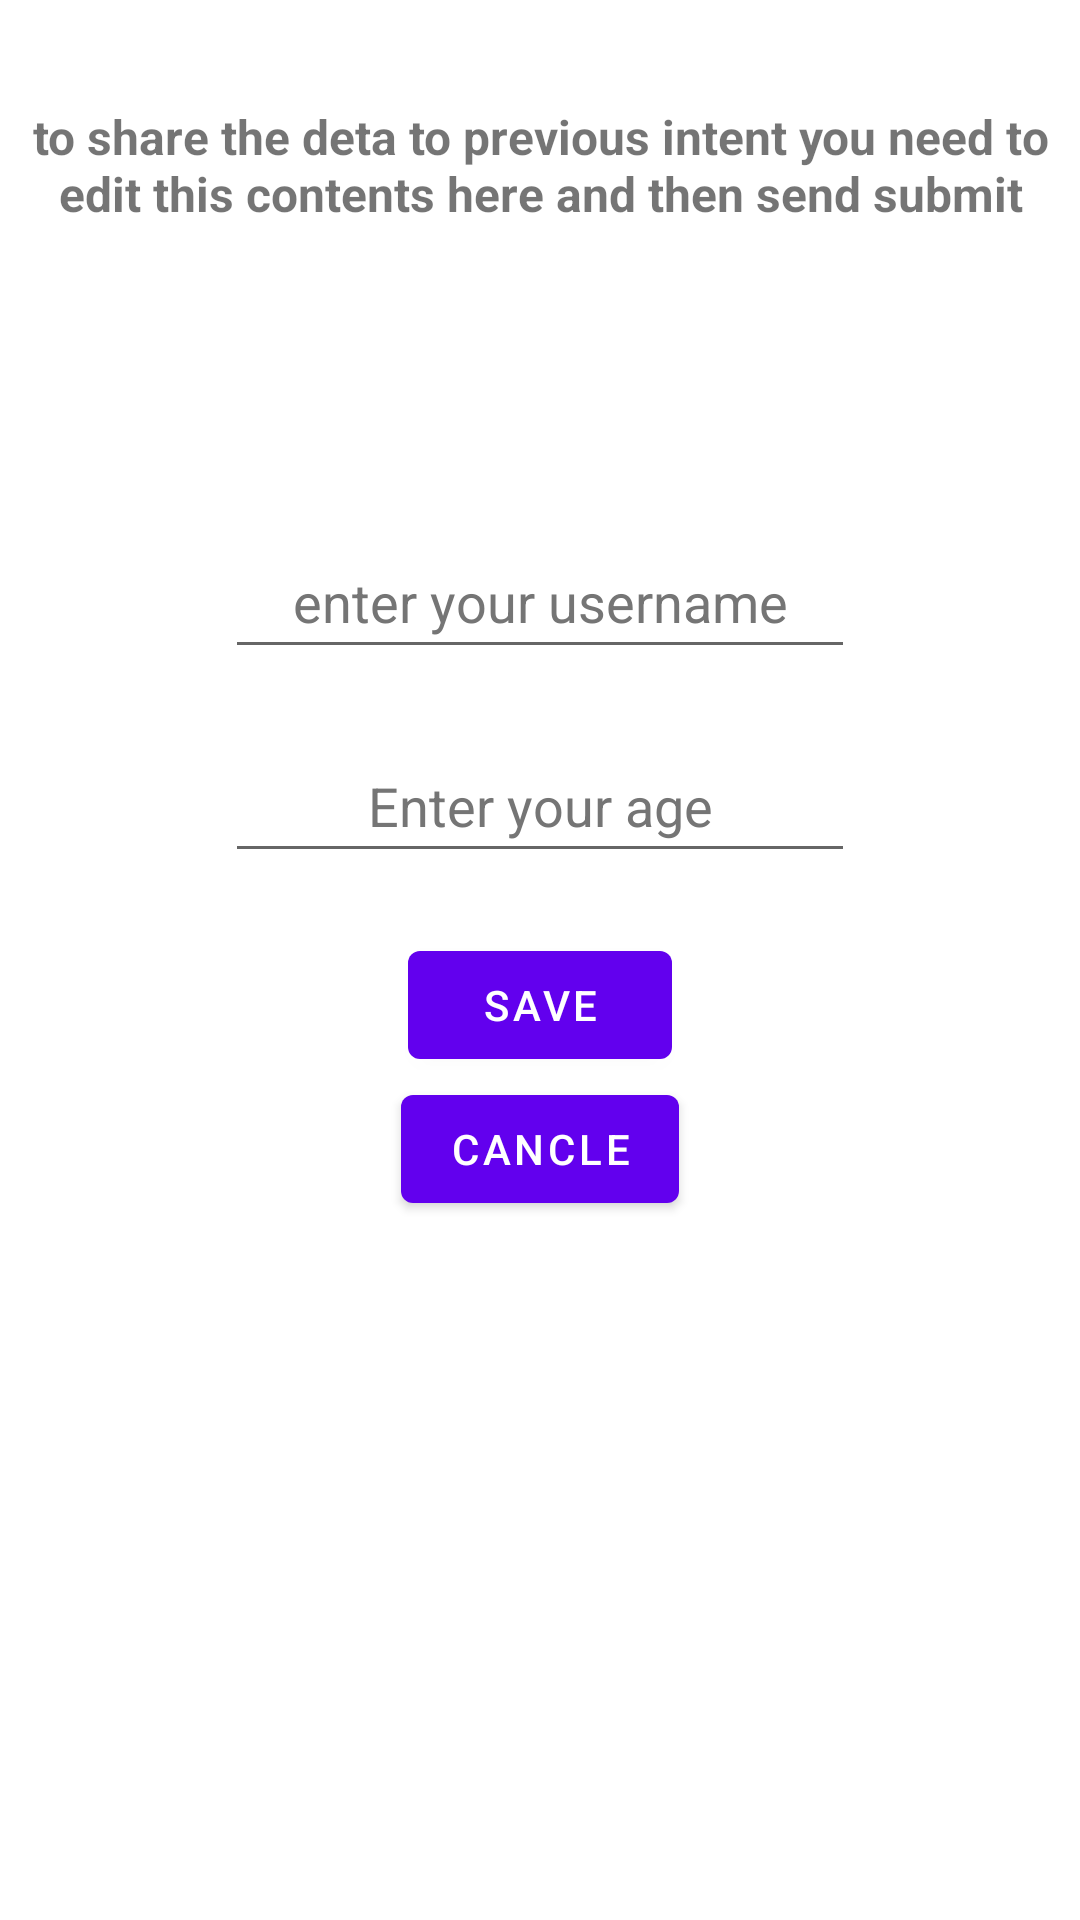

Here is an Android app screen rendered from its layout file. Give the layout XML and the strings, colors and styles it references.
<!-- AndroidManifest.xml: application theme Theme.HelloWorld -->
<!-- res/layout/activity_intent_result_landing_demo.xml -->
<?xml version="1.0" encoding="utf-8"?>
<LinearLayout xmlns:android="http://schemas.android.com/apk/res/android"

    android:orientation="vertical"
    android:layout_width="match_parent"
    android:layout_height="match_parent"
    android:gravity="center_horizontal">


    <TextView
        android:id="@+id/textView"
        android:layout_width="wrap_content"
        android:layout_height="110dp"
        android:layout_marginBottom="25dp"
        android:gravity="center"
        android:padding="10dp"
        android:text="@string/infotochange"
        android:textAlignment="center"
        android:textSize="16sp"
        android:textStyle="bold" />

    <EditText
        android:id="@+id/editName"
        android:layout_width="wrap_content"
        android:layout_height="wrap_content"
        android:layout_marginTop="40dp"
        android:ems="10"
        android:hint="@string/enter_your_username"
        android:importantForAutofill="no"
        android:inputType="textPersonName"
        android:minHeight="48dp"
        android:textAlignment="center"
        android:textColorHint="#757575" />

    <EditText
        android:id="@+id/age"
        android:layout_width="wrap_content"
        android:layout_height="wrap_content"
        android:layout_marginTop="20dp"
        android:ems="10"
        android:hint="@string/enter_your_age"
        android:importantForAutofill="no"
        android:inputType="numberSigned"
        android:minHeight="48dp"
        android:textAlignment="center"
        android:textColorHint="#757575" />

    <Button
        android:id="@+id/PreviousIntent"
        android:layout_width="wrap_content"
        android:layout_height="wrap_content"
        android:layout_marginTop="20dp"
        android:text="@string/save" />

    <Button
        android:id="@+id/Cancle"
        android:layout_width="wrap_content"
        android:layout_height="wrap_content"
        android:text="@string/cancle" />


</LinearLayout>
<!-- resources referenced by this layout -->
<resources>
  <string name="cancle">Cancle</string>
  <string name="enter_your_age">Enter your age</string>
  <string name="enter_your_username">enter your username</string>
  <string name="infotochange">to share the deta to previous intent you need to edit this contents here and then send submit</string>
  <string name="save">Save</string>
  <style name="Theme.HelloWorld" parent="Theme.MaterialComponents.DayNight.DarkActionBar">
          
          <item name="colorPrimary">@color/purple_500</item>
          <item name="colorPrimaryVariant">@color/purple_700</item>
          <item name="colorOnPrimary">@color/white</item>
          
          <item name="colorSecondary">@color/teal_200</item>
          <item name="colorSecondaryVariant">@color/teal_700</item>
          <item name="colorOnSecondary">@color/black</item>
          
          <item name="android:statusBarColor">?attr/colorPrimaryVariant</item>
          
  
          <item name="bottomSheetDialogTheme">@style/AppBottomSheetDialogTheme</item>
      </style>
  <color name="purple_500">#FF6200EE</color>
  <color name="purple_700">#FF3700B3</color>
  <color name="white">#FFFFFFFF</color>
  <color name="teal_200">#FF03DAC5</color>
  <color name="teal_700">#FF018786</color>
  <color name="black">#FF000000</color>
  <style name="AppBottomSheetDialogTheme" parent="Theme.Design.Light.BottomSheetDialog">
          <item name="bottomSheetStyle">@style/AppModalStyle</item>
      </style>
  <style name="AppModalStyle" parent="Widget.Design.BottomSheet.Modal">
          <item name="android:background">@drawable/bottom_sheet_corner</item>
      </style>
  <!-- drawable bottom_sheet_corner (drawable) -->
  <?xml version="1.0" encoding="utf-8"?>
  <shape xmlns:android="http://schemas.android.com/apk/res/android">
      <corners
          android:topRightRadius="@dimen/radios_medium"
          android:topLeftRadius="@dimen/radios_medium" />
  
      <solid
          android:color="@color/white"/>
  
  </shape>
  <dimen name="radios_medium">15dp</dimen>
</resources>
